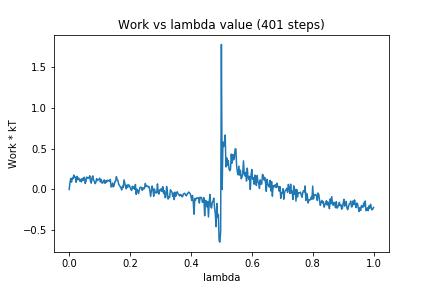

Data behind this chart, as committed beside it:
0, 0.0
1, 0.0874
2, 0.1362
3, 0.08952
4, 0.1376
5, 0.1306
6, 0.1766
7, 0.1493
8, 0.1509
9, 0.08795
10, 0.1611
11, 0.1182
12, 0.141
13, 0.1323
14, 0.1005
15, 0.1232
16, 0.09297
17, 0.1345
18, 0.109
19, 0.1378
20, 0.1504
21, 0.07284
22, 0.09822
23, 0.1512
24, 0.1408
25, 0.1467
26, 0.1376
27, 0.1676
28, 0.0985
29, 0.07757
30, 0.1465
31, 0.166
32, 0.1111
33, 0.1004
34, 0.07113
35, 0.08538
36, 0.1333
37, 0.1095
38, 0.1175
39, 0.1213
40, 0.1389
41, 0.09178
42, 0.1229
43, 0.07981
44, 0.0786
45, 0.09971
46, 0.1172
47, 0.07499
48, 0.1063
49, 0.08802
50, 0.1142
51, 0.1068
52, 0.1086
53, 0.09852
54, 0.1223
55, 0.03045
56, 0.03737
57, 0.07843
58, 0.03211
59, 0.0484
60, 0.09652
... 340 more rows
